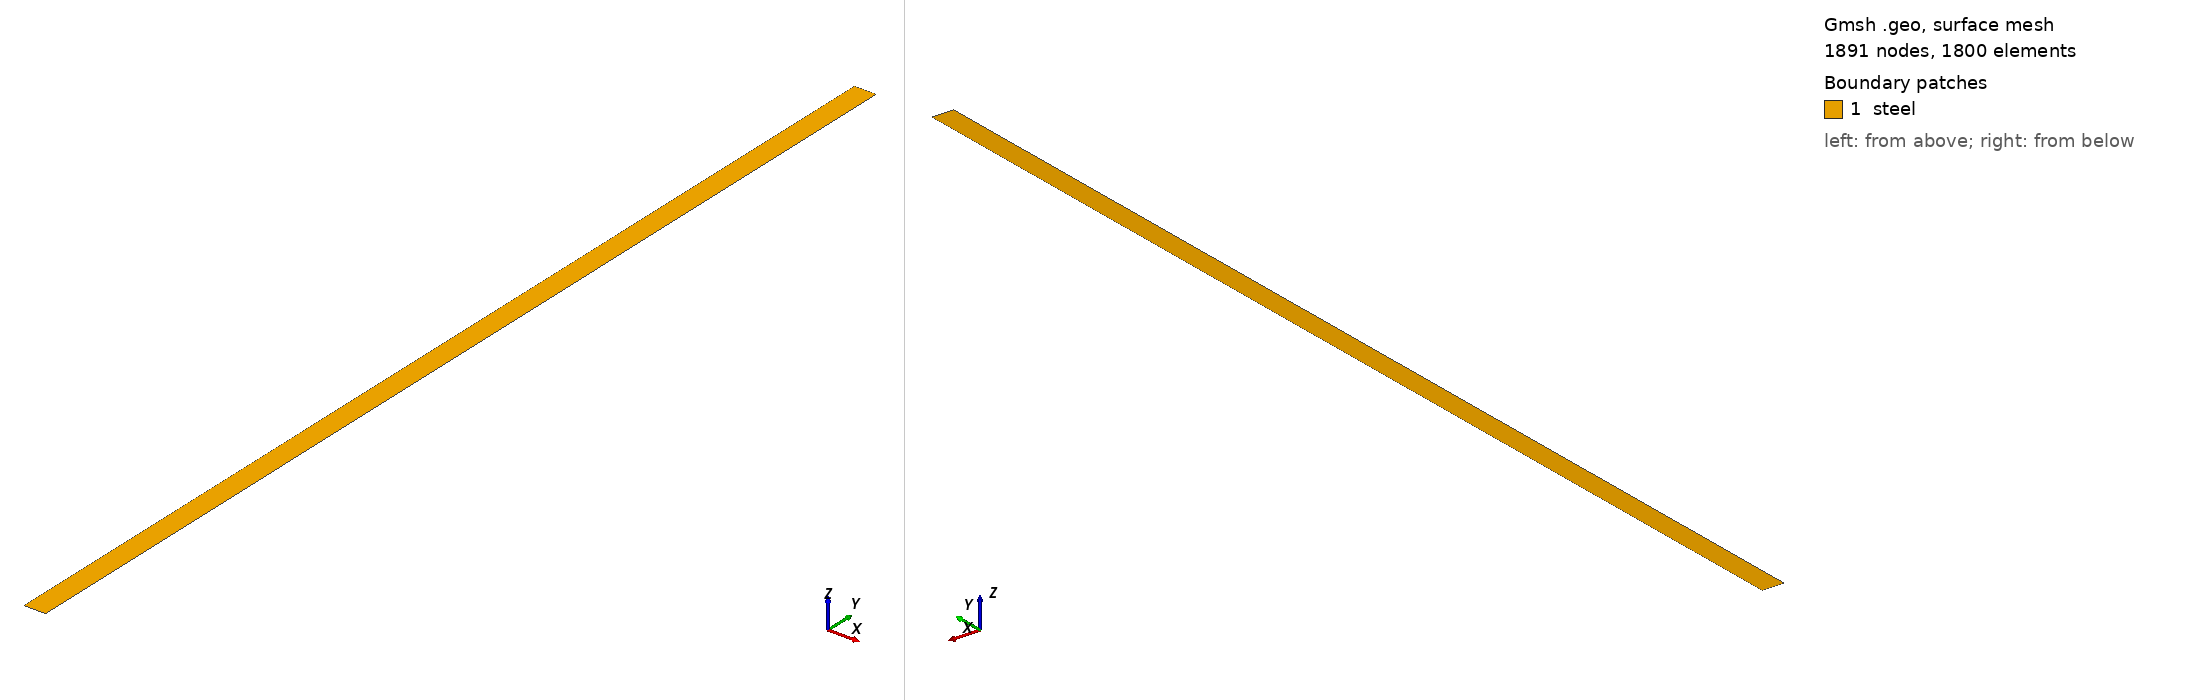

Gmsh geometry script, surface-meshed: 1891 nodes, 1800 surface elements. Boundary patches (legend numbers): 1 steel. Left view from above one corner, right view from below the opposite corner. Legend entries are the model's physical surfaces. The drawing asked Gmsh for element sizes between 1% and 20% of the model's largest extent; the script's own settings can give other sizes.

=== mesh.geo (drawn) ===
// --.. ..- .-.. .-.. --- --.. ..- .-.. .-.. --- --.. ..- .-.. .-.. ---
//
//  Gmsh GEO for a 2D thick-walled cylinder, structured mesh
//
//  Author: Giovanni Zullo
//
// --.. ..- .-.. .-.. --- --.. ..- .-.. .-.. --- --.. ..- .-.. .-.. ---

SetFactory("OpenCASCADE");

Ri = 0.02;  // Inner radius (m)
Ro = 0.03;  // Outer radius (m)
Lz = 0.50;  // Height

// Divisions
nx = 31;     
ny = 61;     

Point(1) = {Ri, 0, 0};
Point(2) = {Ro, 0, 0};
Point(3) = {Ro, Lz, 0};
Point(4) = {Ri, Lz, 0};

Line(1) = {1, 2}; // Bottom (z=0)
Line(2) = {2, 3}; // Outer radius (r=Ro)
Line(3) = {3, 4}; // Top (z=H)
Line(4) = {4, 1}; // Inner radius (r=Ri)

Curve Loop(1) = {1, 2, 3, 4};
Plane Surface(1) = {1};

// Structured
Transfinite Line {1, 3} = nx;
Transfinite Line {2, 4} = ny;
Transfinite Surface {1};
Recombine Surface {1};

// Hex
Recombine Surface{1};

Physical Surface("steel", 10) = {1};
Physical Curve("inner_radius", 1) = {4};
Physical Curve("outer_radius", 2) = {2};
Physical Curve("bottom", 3) = {1};
Physical Curve("top", 4) = {3};

// Generate the 2D mesh
// Mesh 2;

// Save the mesh
// Save "mesh.msh";
